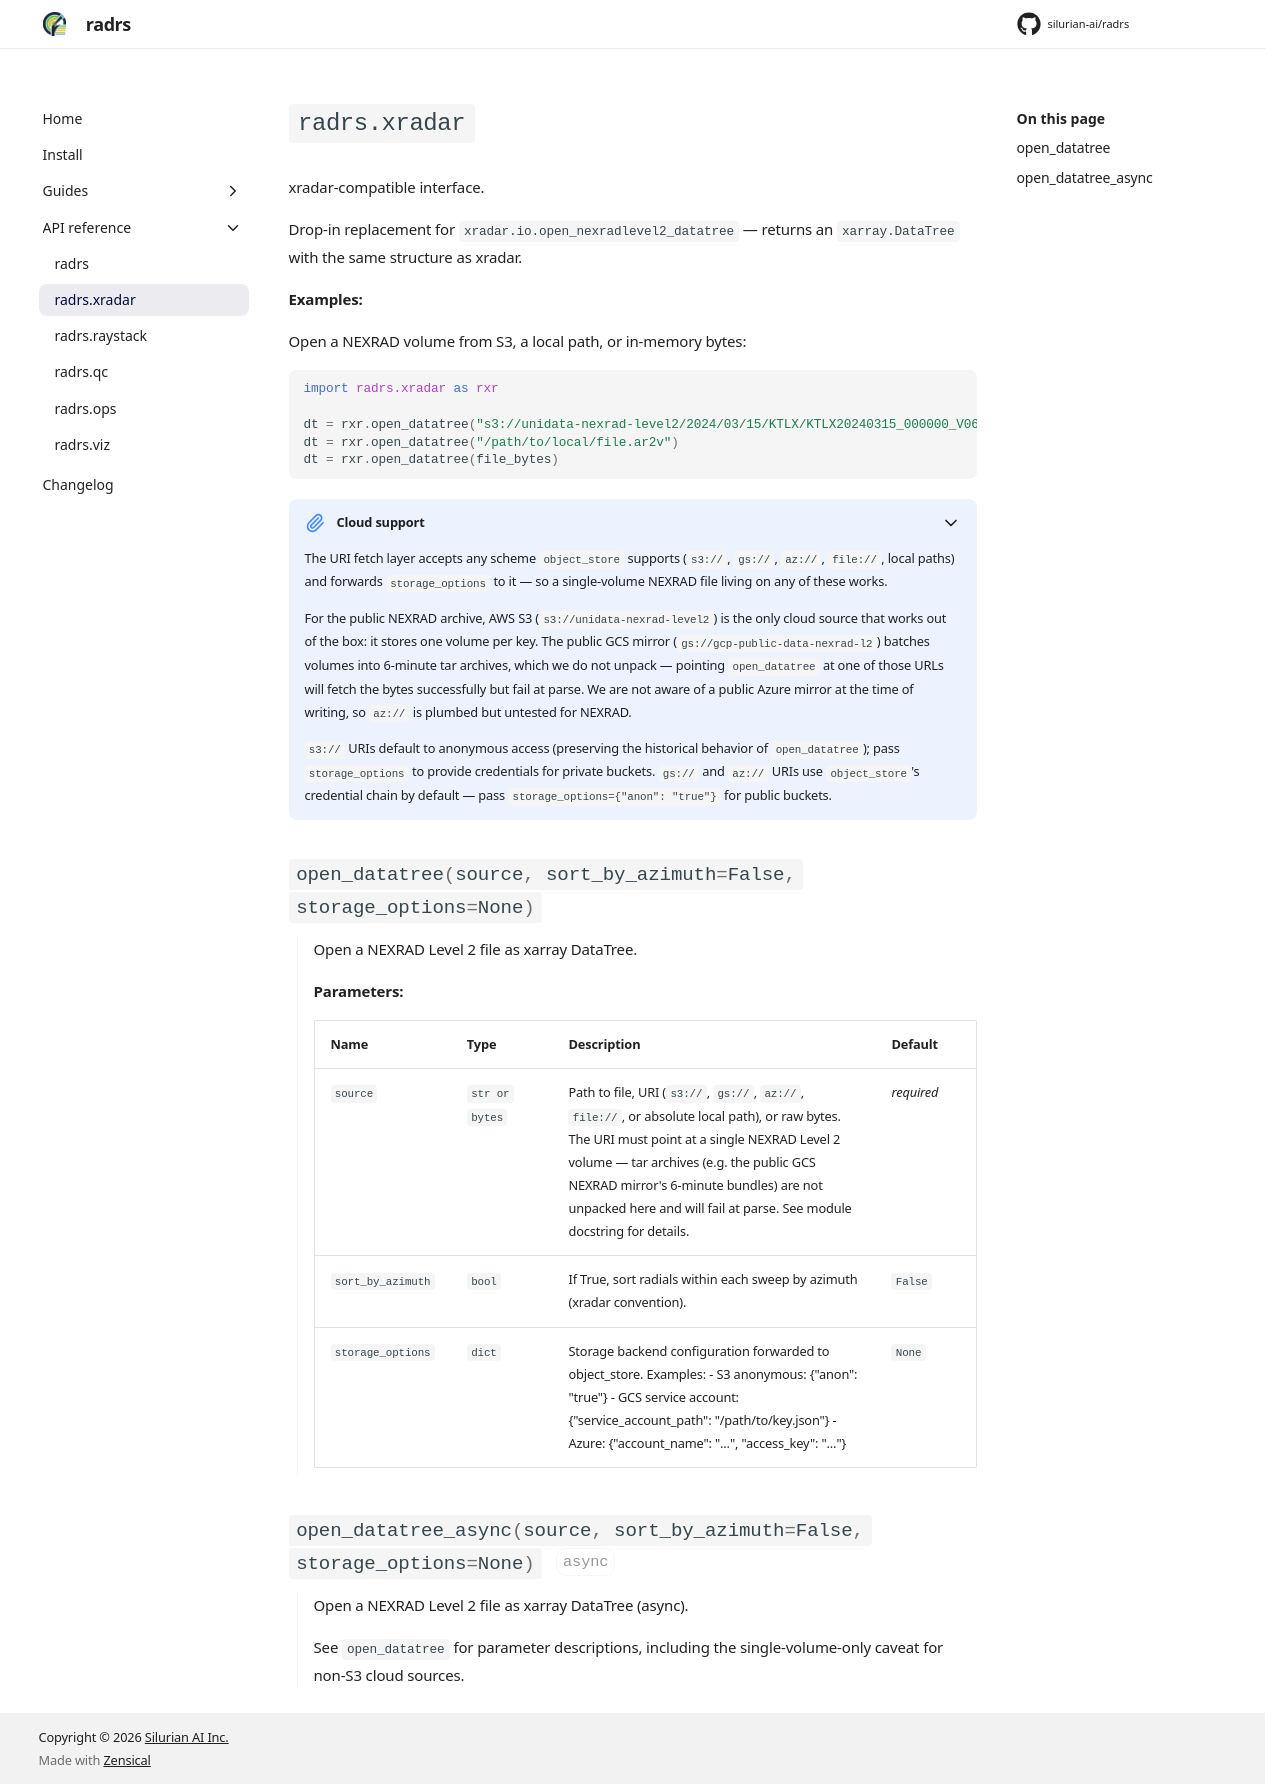

repository: silurian-ai/radrs · page: 0.3/reference/xradar/index.html · generator: mkdocs

# `radrs.xradar`

::: radrs.xradar
